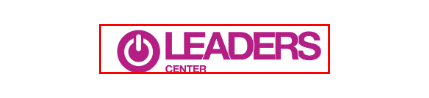
Task: Search for product in 3 websites 
Workflow: Leaders_Launch

Step 1 [try]: find the image in window 'Shop online from Leaders Center | The largest electronics store in Jordan' (msedge.exe)
